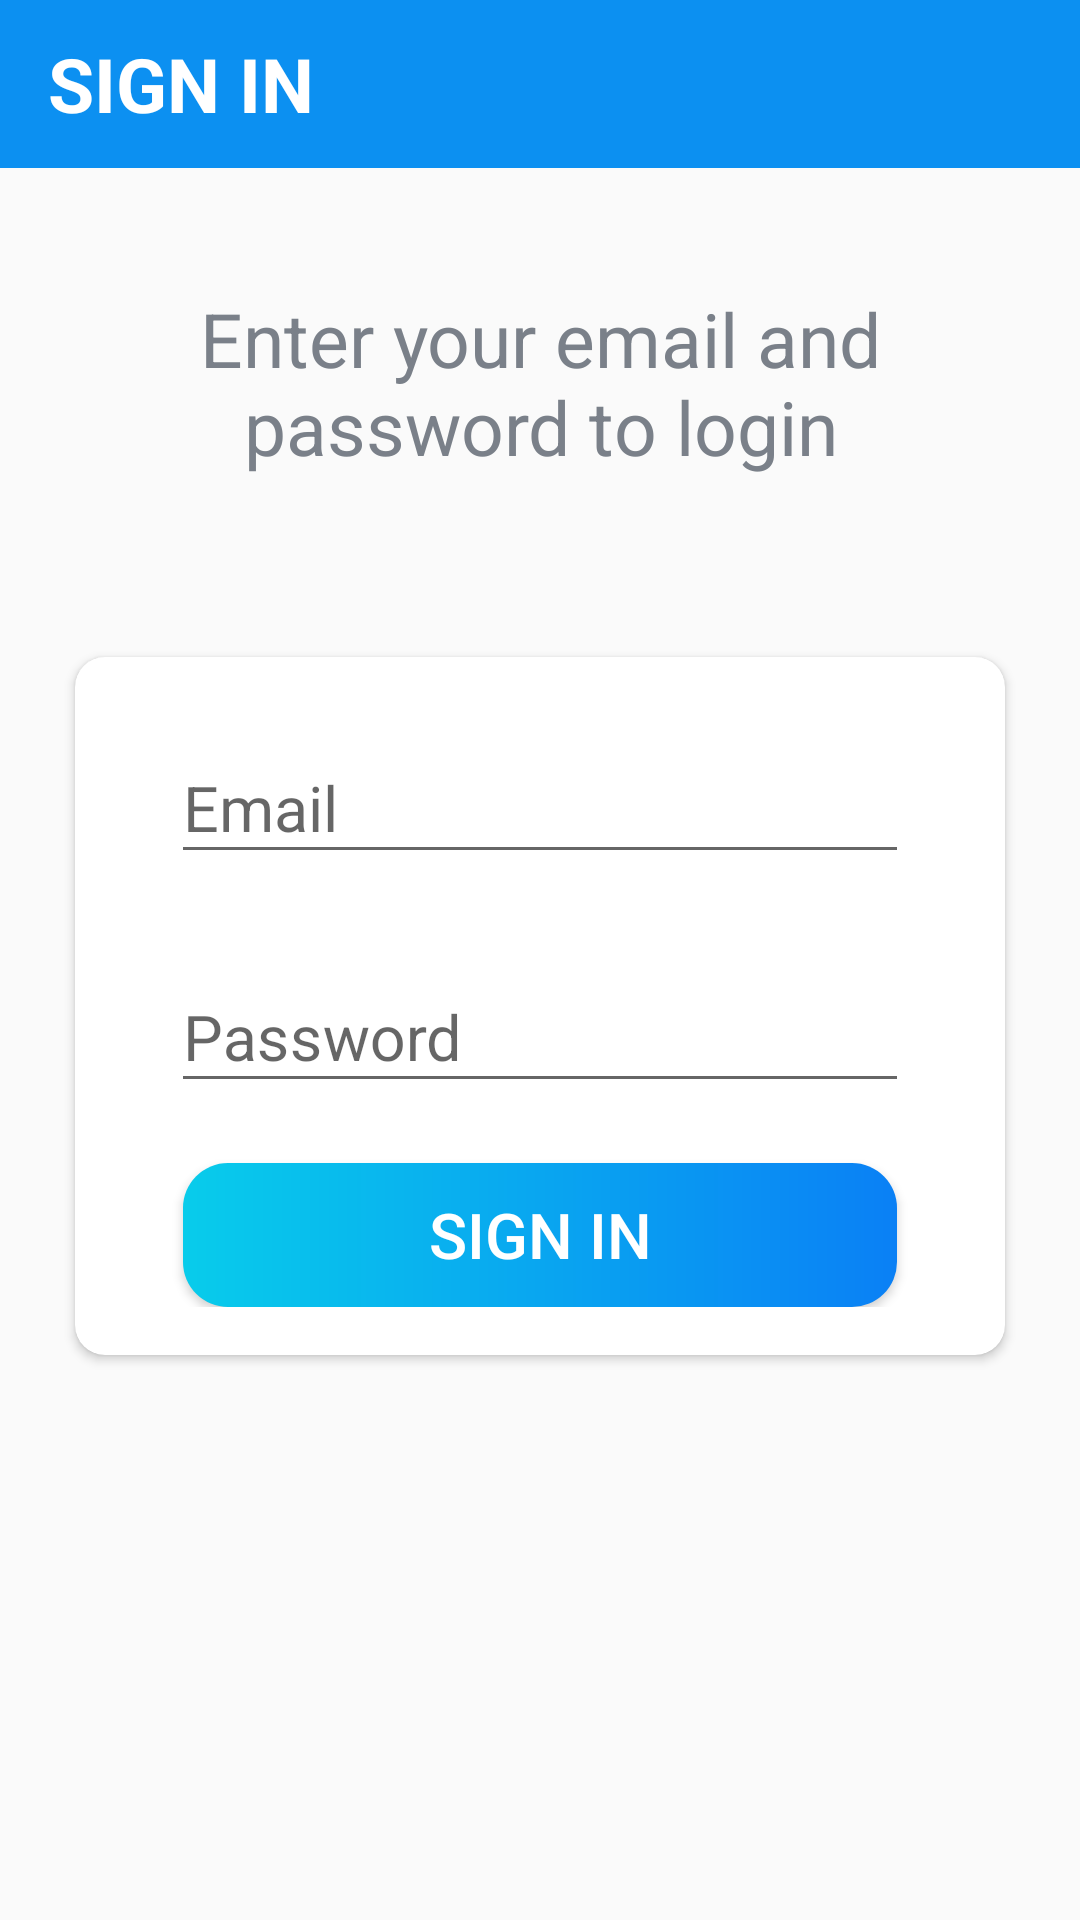

Android layout source for this screen:
<!-- AndroidManifest.xml: application theme Theme.Forcaster -->
<!-- res/layout/activity_sign_in.xml -->
<?xml version="1.0" encoding="utf-8"?>
<LinearLayout xmlns:android="http://schemas.android.com/apk/res/android"
    xmlns:app="http://schemas.android.com/apk/res-auto"
    xmlns:tools="http://schemas.android.com/tools"
    android:layout_width="match_parent"
    android:layout_height="match_parent"
    android:background="@drawable/ic_background"
    android:orientation="vertical"
    tools:context=".activities.SignInActivity">

    <androidx.appcompat.widget.Toolbar
        android:id="@+id/toolbar_sign_in_activity"
        android:layout_width="match_parent"
        android:layout_height="?attr/actionBarSize"
        android:background="@color/colorAccent"
        >

        <TextView
            android:id="@+id/tv_title"
            android:layout_width="match_parent"
            android:layout_height="wrap_content"
            android:gravity="center_vertical"
            android:text="@string/sign_in"
            android:textSize="25sp"
            android:textStyle="bold"
            android:textColor="@color/white"/>

    </androidx.appcompat.widget.Toolbar>

    <LinearLayout
        android:layout_width="match_parent"
        android:layout_height="match_parent"
        android:orientation="vertical"
        android:layout_marginTop="40dp"
        android:layout_gravity="center">

        <TextView
            android:layout_width="match_parent"
            android:layout_height="wrap_content"
            android:layout_marginStart="25dp"
            android:layout_marginEnd="25dp"
            android:gravity="center"
            android:text="@string/enter_your_email_and_password_login"
            android:textColor="@color/secondary_text_color"
            android:textSize="25sp"/>

        <androidx.cardview.widget.CardView
            android:layout_width="match_parent"
            android:layout_height="wrap_content"
            android:layout_marginStart="25dp"
            android:layout_marginTop="60dp"
            android:layout_marginEnd="25dp"
            android:elevation="20dp"
            app:cardCornerRadius="10dp">
            <LinearLayout
                android:layout_width="match_parent"
                android:layout_height="wrap_content"
                android:orientation="vertical"
                android:padding="16dp">

                <com.google.android.material.textfield.TextInputLayout
                    android:layout_width="match_parent"
                    android:layout_height="wrap_content"
                    android:layout_marginStart="@dimen/authentication_screen_til_marginStartEnd"
                    android:layout_marginEnd="@dimen/authentication_screen_til_marginStartEnd">

                    <androidx.appcompat.widget.AppCompatEditText
                        android:id="@+id/et_email"
                        android:layout_width="match_parent"
                        android:layout_height="wrap_content"
                        android:hint="@string/email"
                        android:inputType="textEmailAddress"
                        android:textSize="@dimen/et_text_size"/>
                </com.google.android.material.textfield.TextInputLayout>

                <com.google.android.material.textfield.TextInputLayout
                    android:layout_width="match_parent"
                    android:layout_height="wrap_content"
                    android:layout_marginTop="@dimen/authentication_screen_til_marginTop"
                    android:layout_marginStart="@dimen/authentication_screen_til_marginStartEnd"
                    android:layout_marginEnd="@dimen/authentication_screen_til_marginStartEnd">

                    <androidx.appcompat.widget.AppCompatEditText
                        android:id="@+id/et_password"
                        android:layout_width="match_parent"
                        android:layout_height="wrap_content"
                        android:hint="@string/password"
                        android:inputType="textPassword"
                        android:textSize="@dimen/et_text_size"/>
                </com.google.android.material.textfield.TextInputLayout>

                <Button
                    android:id="@+id/btn_sign_in"
                    android:layout_width="match_parent"
                    android:layout_height="wrap_content"
                    android:layout_gravity="center"
                    android:background="@drawable/shape_button_rounded"
                    android:foreground="?attr/selectableItemBackground"
                    android:gravity="center"
                    android:textColor="@android:color/white"
                    android:layout_marginStart="20dp"
                    android:layout_marginTop="20dp"
                    android:layout_marginEnd="20dp"
                    android:paddingTop="5dp"
                    android:paddingBottom="5dp"
                    android:text="@string/sign_in"
                    android:textSize="@dimen/et_text_size"/>
            </LinearLayout>
        </androidx.cardview.widget.CardView>
    </LinearLayout>
</LinearLayout>
<!-- resources referenced by this layout -->
<resources>
  <color name="colorAccent">#0C90F1</color>
  <color name="secondary_text_color">#7A8089</color>
  <color name="white">#FFFFFFFF</color>
  <dimen name="authentication_screen_til_marginStartEnd">16dp</dimen>
  <dimen name="authentication_screen_til_marginTop">20dp</dimen>
  <dimen name="et_text_size">21sp</dimen>
  <!-- drawable shape_button_rounded (drawable) -->
  <?xml version="1.0" encoding="utf-8"?>
  <shape xmlns:android="http://schemas.android.com/apk/res/android"
      android:shape="rectangle"
      >
      <gradient
          android:type="linear"
          android:angle="360"
          android:startColor="#08CCEB"
          android:endColor="#0A80F5"/>
  
      <corners android:radius="15dp"/>
  </shape>
  <string name="email">Email</string>
  <string name="enter_your_email_and_password_login">Enter your email and password to login</string>
  <string name="password">Password</string>
  <string name="sign_in">SIGN IN</string>
  <style name="Theme.Forcaster" parent="Base.Theme.Forcaster" />
  <style name="Base.Theme.Forcaster" parent="Theme.AppCompat.DayNight.NoActionBar">
          
          
      </style>
</resources>
